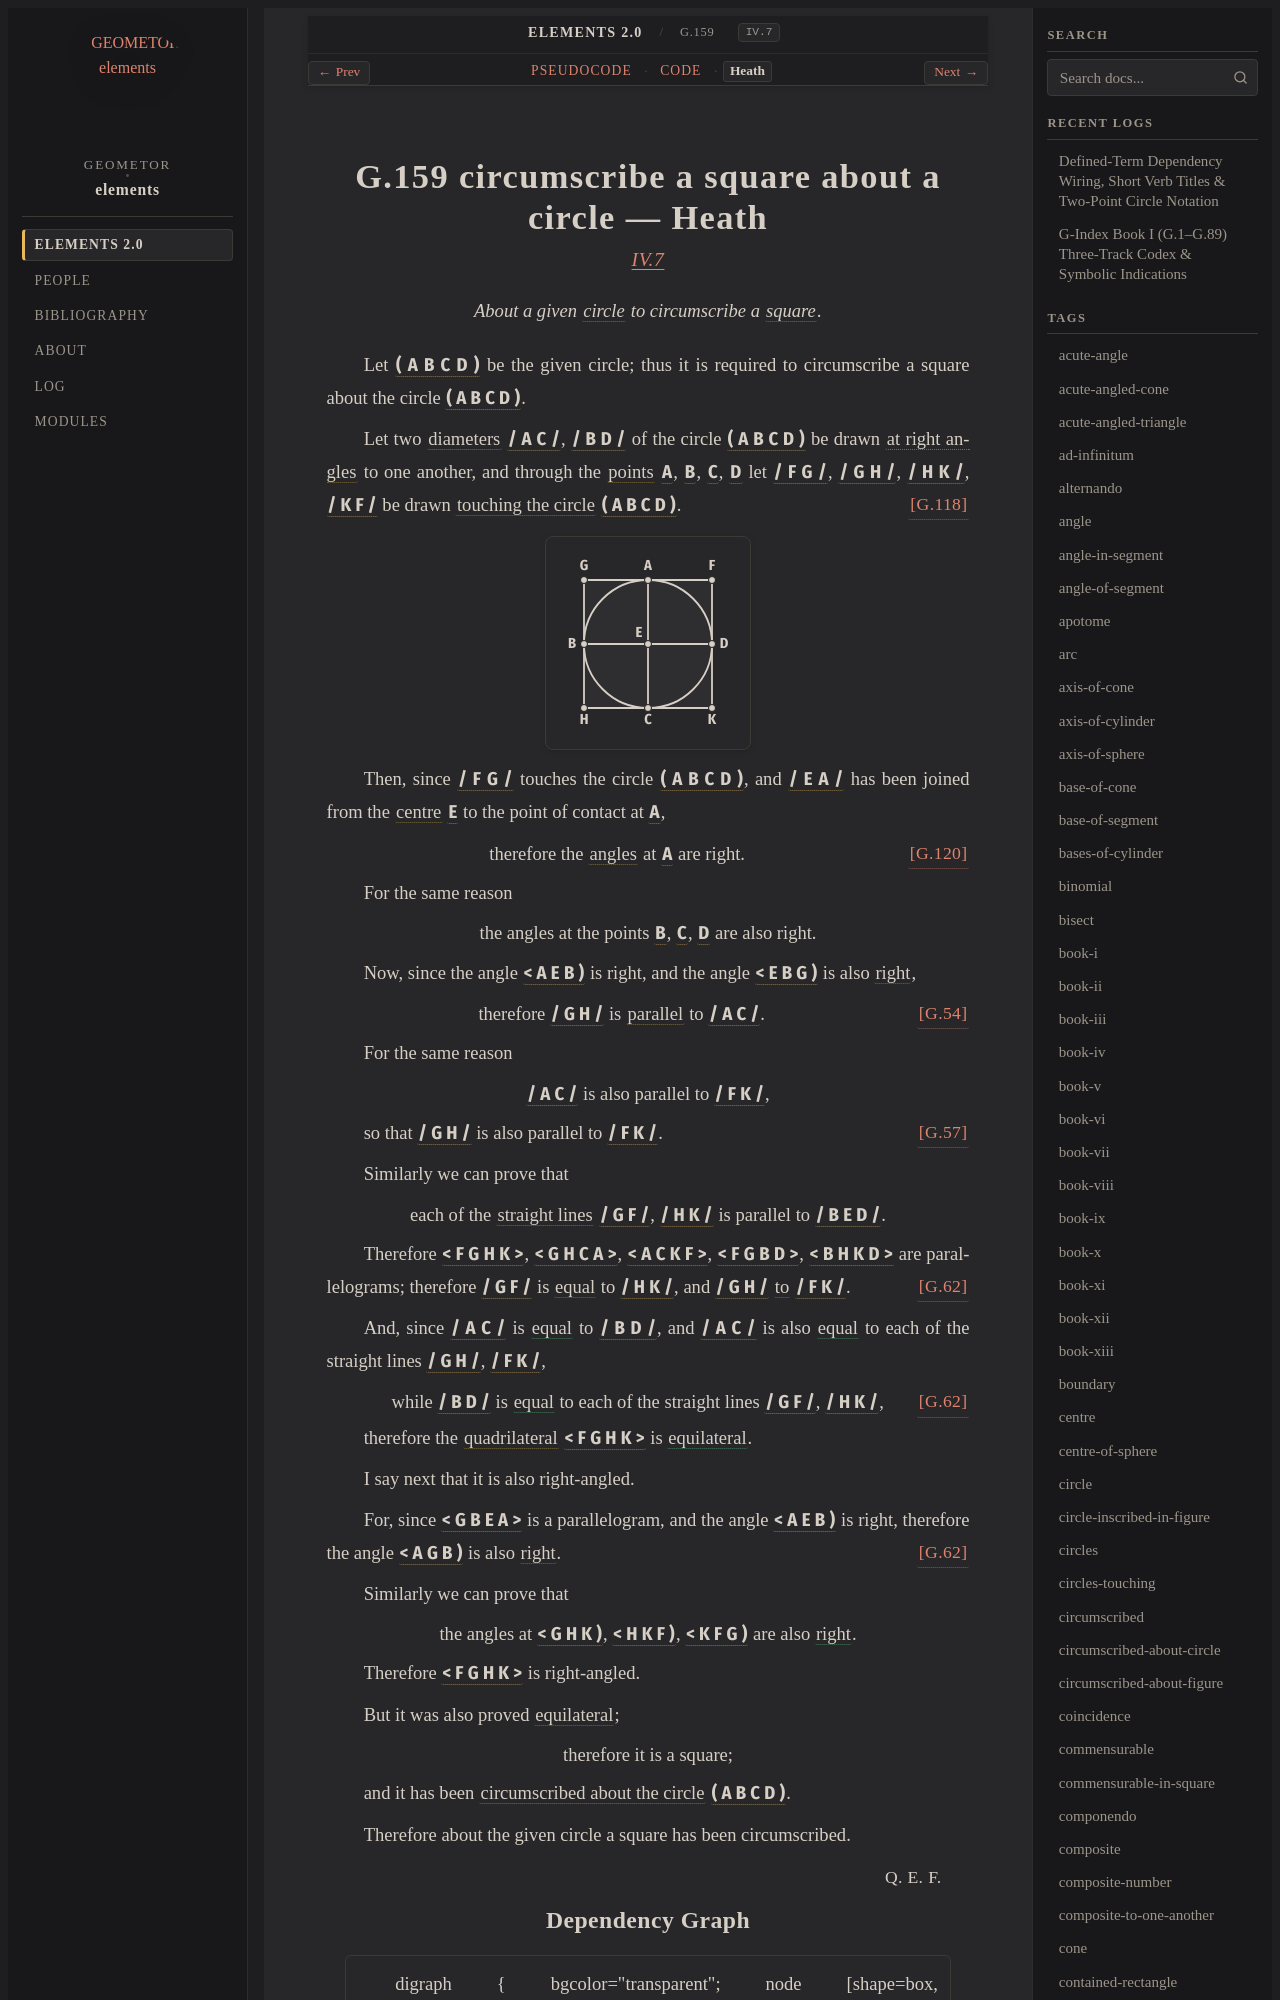

repository: geometor/elements · page: elements2/G.159/heath.html · generator: sphinx

:canonical_id: G.159
:original_id: IV.7
:title: G.159 circumscribe a square about a circle
:volume: II
:book: IV
:type: prop

G.159 circumscribe a square about a circle — Heath
==================================================

.. rubric:: `IV.7 <https://geometor.github.io/euclid/heath/volume_II/book_iv/propositions/07/>`_

.. enunciation::

   About a given :term:`circle <G.10>` to circumscribe a :term:`square <G.63>`.

Let :g:`( A B C D ) <g1:( A B C D )>` be the given circle;
thus it is required to circumscribe a square about the circle
:g:`( A B C D ) <g1:( A B C D )>`.

Let two :term:`diameters <G.61>` :g:`/ A C / <g1:/ A C />`, :g:`/ B D / <g1:/ B D />` of the
circle :g:`( A B C D ) <g1:( A B C D )>` be drawn :term:`at right angles <G.33>`
to one another, and through the :term:`points <G.1>`
:g:`A <g1:A>`, :g:`B <g1:B>`, :g:`C <g1:C>`, :g:`D <g1:D>` let :g:`/ F G / <g1:/ F G />`, :g:`/ G H / <g1:/ G H />`, :g:`/ H K / <g1:/ H K />`, :g:`/ K F / <g1:/ K F />` be
drawn :term:`touching the circle <G.111>` :g:`( A B C D ) <g1:( A B C D )>`.
:just:`[G.118] <G.118>`

.. picture:: g1.svg
   :alt: Proposition IV. 7 Diagram

Then, since :g:`/ F G / <g1:/ F G />` touches the circle
:g:`( A B C D ) <g1:( A B C D )>`,
and :g:`/ E A / <g1:/ E A />` has been joined from the :term:`centre <G.11>`
:g:`E <g1:E>` to the point of contact at :g:`A <g1:A>`,

.. assertion:: [G.120] <G.120>

   therefore the :term:`angles <G.22>` at :g:`A <g1:A>` are right.

For the same reason

.. assertion::

   the angles at the points :g:`B <g1:B>`, :g:`C <g1:C>`, :g:`D <g1:D>` are also right.

Now, since the angle :g:`< A E B ) <g1:< A E B )>` is right,
and the angle :g:`< E B G ) <g1:< E B G )>` is also :eq:`right <g1:< A E B ) = g1:< E B G )>`,

.. assertion:: [G.54] <G.54>

   therefore :g:`/ G H / <g1:/ G H />` is :term:`parallel <G.52>` to :g:`/ A C / <g1:/ A C />`.

For the same reason

.. assertion::

   :g:`/ A C / <g1:/ A C />` is also parallel to :g:`/ F K / <g1:/ F K />`,

so that :g:`/ G H / <g1:/ G H />` is also parallel to :g:`/ F K / <g1:/ F K />`. :just:`[G.57] <G.57>`

Similarly we can prove that

.. assertion::

   each of the :term:`straight lines <G.4>` :g:`/ G F / <g1:/ G F />`, :g:`/ H K / <g1:/ H K />` is parallel to :g:`/ B E D / <g1:/ B E D />`.

Therefore :g:`< F G H K > <g1:< F G H K >>`, :g:`< G H C A > <g1:< G H C A >>`, :g:`< A C K F > <g1:< A C K F >>`, :g:`< F G B D > <g1:< F G B D >>`, :g:`< B H K D > <g1:< B H K D >>` are parallelograms;
therefore :g:`/ G F / <g1:/ G F />` is :eq:`equal <g1:/ G F / = g1:/ H K />` to :g:`/ H K / <g1:/ H K />`, and :g:`/ G H / <g1:/ G H />` :eq:`to <g1:/ G H / = g1:/ F K />` :g:`/ F K / <g1:/ F K />`. :just:`[G.62] <G.62>`

And, since :g:`/ A C / <g1:/ A C />` is :eq:`equal <g1:/ A C / = g1:/ B D />` to :g:`/ B D / <g1:/ B D />`,
and :g:`/ A C / <g1:/ A C />` is also :eq:`equal <g1:/ A C / = g1:/ G H / = g1:/ F K />` to each of the straight lines :g:`/ G H / <g1:/ G H />`, :g:`/ F K / <g1:/ F K />`,

.. subclause:: [G.62] <G.62>

   while :g:`/ B D / <g1:/ B D />` is :eq:`equal <g1:/ B D / = g1:/ G F / = g1:/ H K />` to each of the straight lines :g:`/ G F / <g1:/ G F />`, :g:`/ H K / <g1:/ H K />`,

therefore the :term:`quadrilateral <G.12>` :g:`< F G H K > <g1:< F G H K >>` is :eq:`equilateral <g1:/ G F / = g1:/ G H / = g1:/ H K / = g1:/ F K />`.

I say next that it is also right-angled.

For, since :g:`< G B E A > <g1:< G B E A >>` is a parallelogram,
and the angle :g:`< A E B ) <g1:< A E B )>` is right,
therefore the angle :g:`< A G B ) <g1:< A G B )>` is also :eq:`right <g1:< A E B ) = g1:< A G B )>`. :just:`[G.62] <G.62>`

Similarly we can prove that

.. assertion::

   the angles at :g:`< G H K ) <g1:< G H K )>`, :g:`< H K F ) <g1:< H K F )>`, :g:`< K F G ) <g1:< K F G )>` are also :eq:`right <g1:< A G B ) = g1:< G H K ) = g1:< H K F ) = g1:< K F G )>`.

Therefore :g:`< F G H K > <g1:< F G H K >>` is right-angled.

But it was also proved :eq:`equilateral <g1:/ G F / = g1:/ G H / = g1:/ H K / = g1:/ F K />`;

.. assertion::

   therefore it is a square;

and it has been :term:`circumscribed about the circle <G.150>` :g:`( A B C D ) <g1:( A B C D )>`.

Therefore about the given circle a square has been
circumscribed.

.. qed::

   :just:`Q. E. F.`
